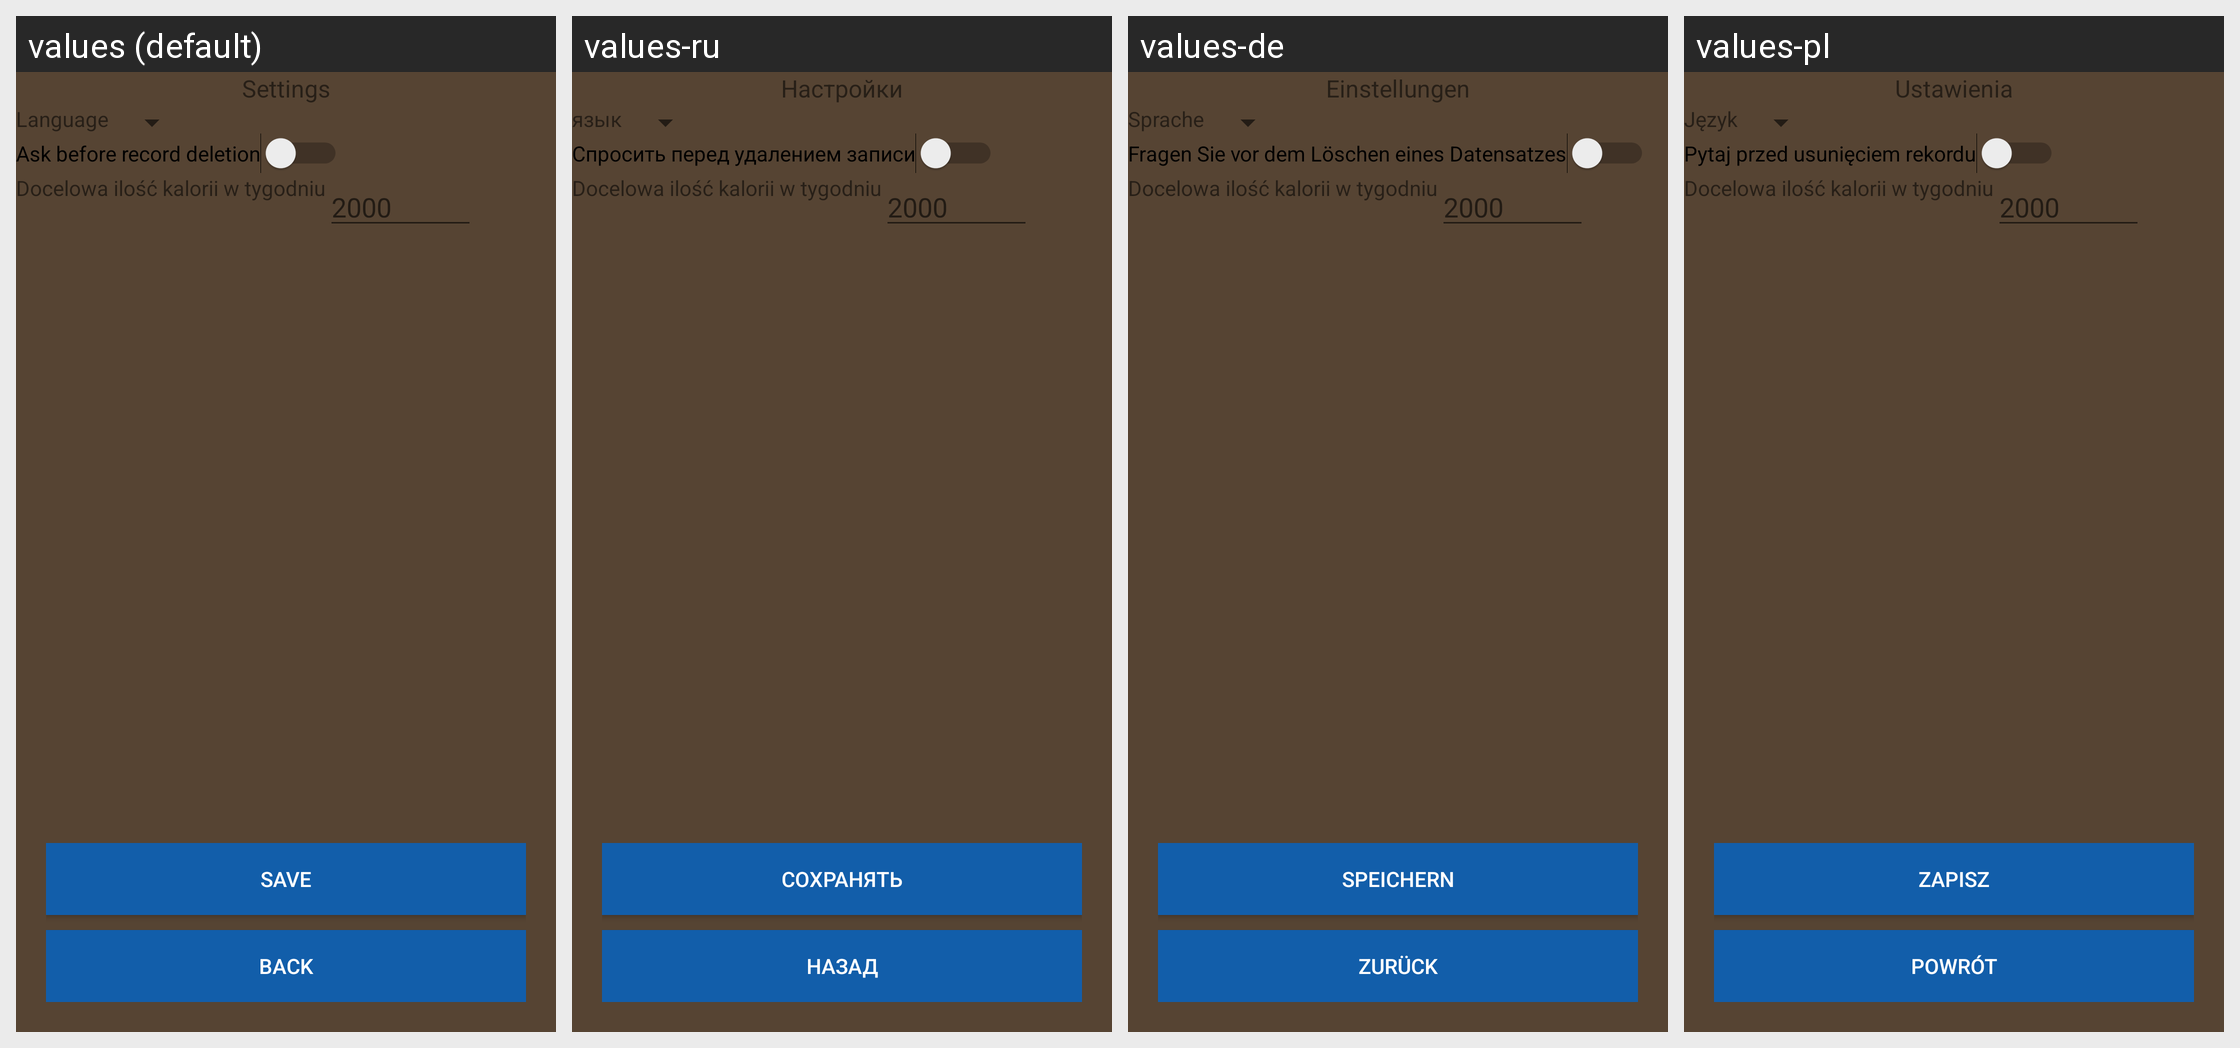

For this localized Android screen grid, give each drawn string resource with its value in every locale shown.
Android screen res/layout/fragment_settings.xml rendered under 4 locales, left to right: values (default), values-ru, values-de, values-pl. Device: Nexus 5 (rendered at 1080×1920; each locale shown at half size, 540×960, under a caption strip naming it); theme AppTheme.
Other locales in the repository, not shown: values-en.
Strings drawn on this screen, with the default value and each locale's value (text and hints the layout hard-codes, and strings that could not be matched under every locale, appear in the picture but are not listed):

settings
  values: Settings
  values-ru: Настройки
  values-de: Einstellungen
  values-pl: Ustawienia

language
  values: Language
  values-ru: язык
  values-de: Sprache
  values-pl: Język

ask_before_del
  values: Ask before record deletion
  values-ru: Спросить перед удалением записи
  values-de: Fragen Sie vor dem Löschen eines Datensatzes
  values-pl: Pytaj przed usunięciem rekordu

save
  values: Save
  values-ru: Сохранять
  values-de: speichern
  values-pl: Zapisz

back
  values: Back
  values-ru: Назад
  values-de: Zurück
  values-pl: Powrót
